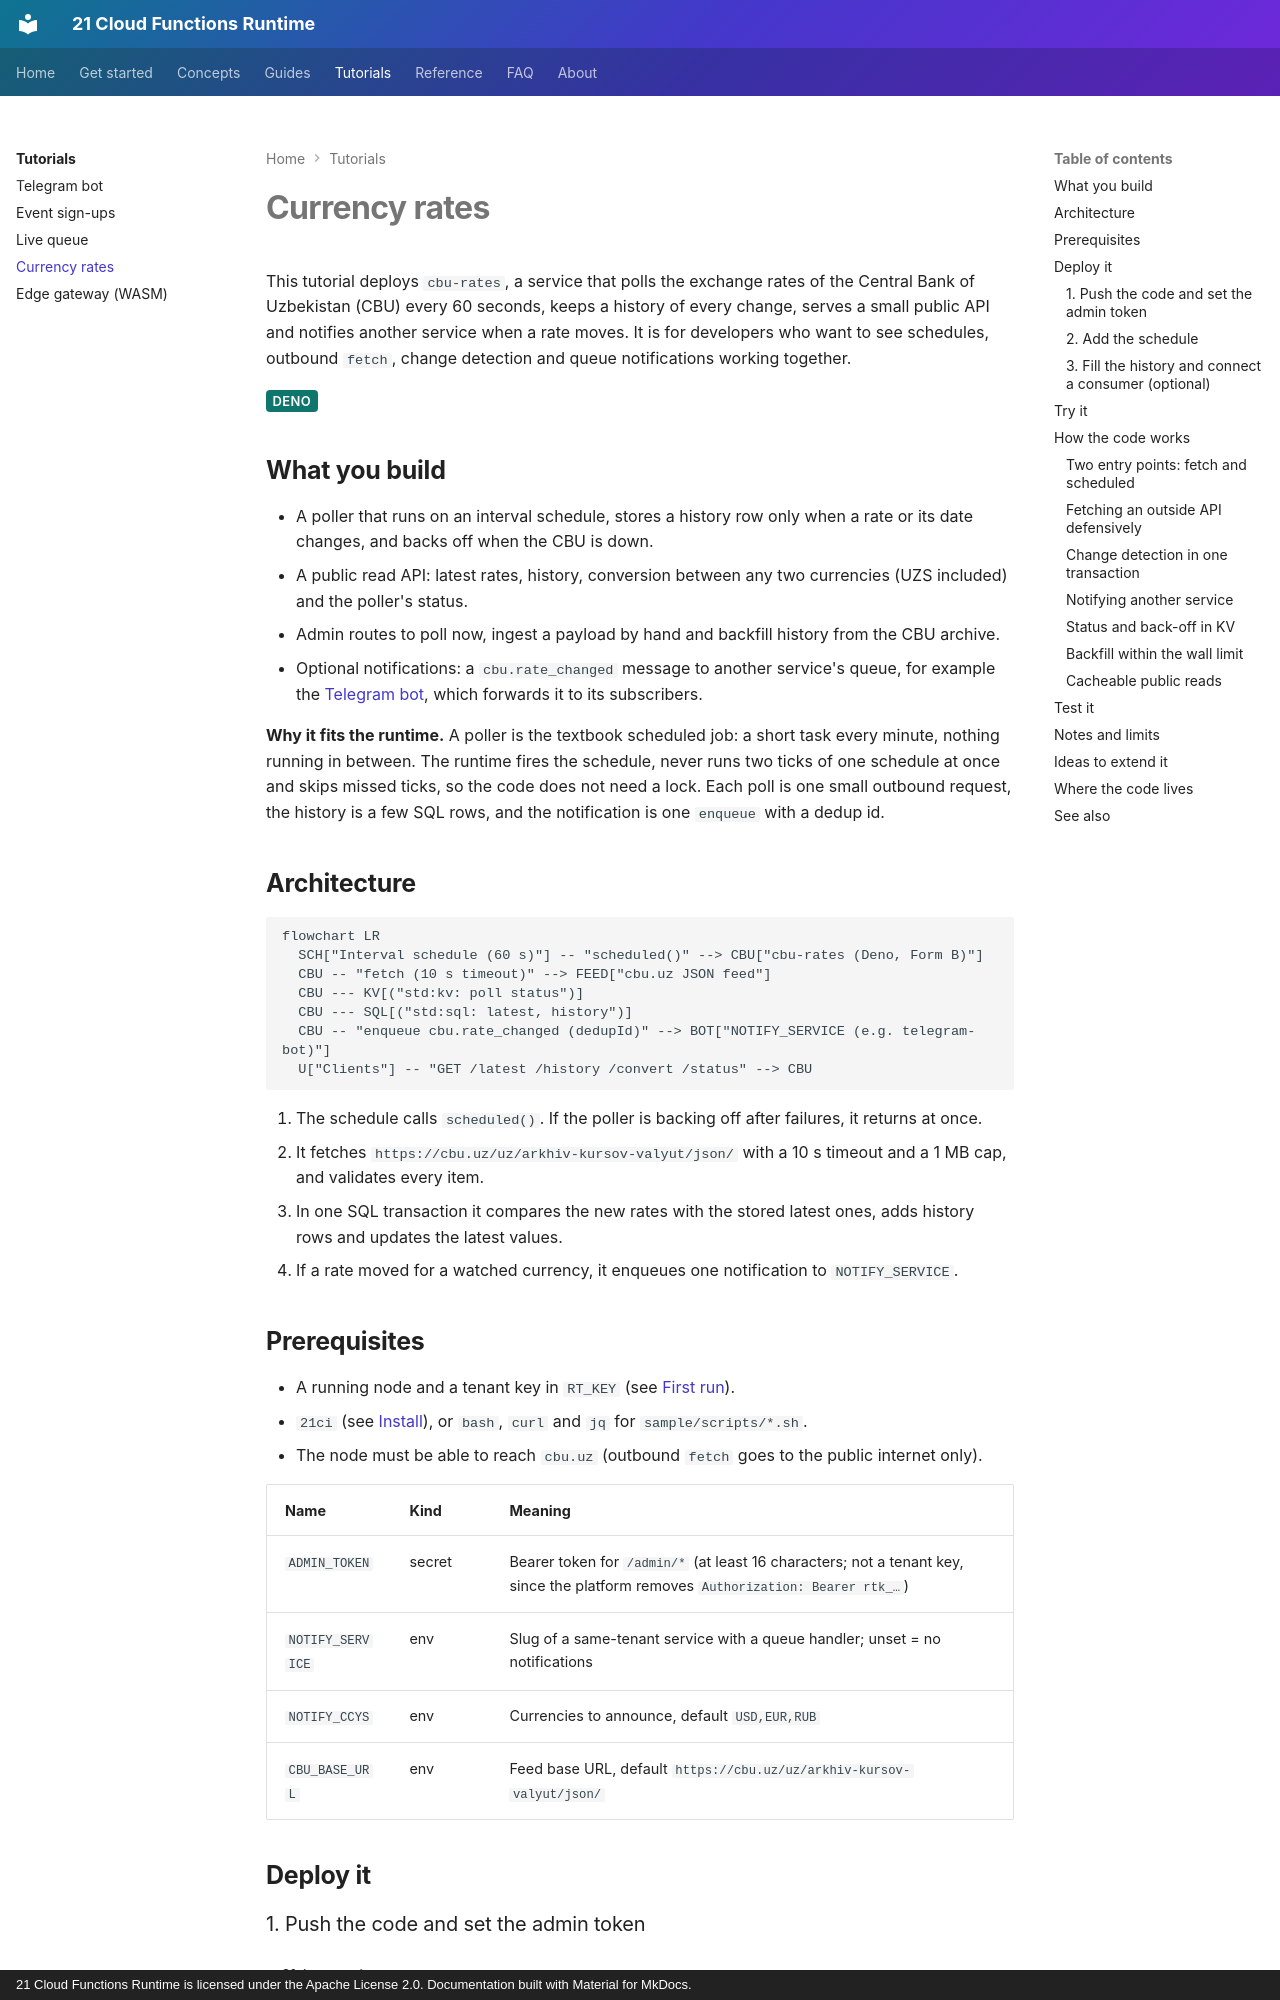

repository: 21-ci/runtime · page: tutorials/cbu-rates/index.html · generator: mkdocs · copyright: 21 Cloud Functions Runtime is licensed under the Apache License 2.0. Documentation built with Material for MkDocs.

---
title: Currency rates
description: Poll the Central Bank of Uzbekistan every 60 seconds with an interval schedule, keep rate history in SQL, back off during outages and notify another service through its queue.
---

# Currency rates

This tutorial deploys `cbu-rates`, a service that polls the exchange rates of the Central Bank of Uzbekistan (CBU)
every 60 seconds, keeps a history of every change, serves a small public API and notifies another service when a
rate moves. It is for developers who want to see schedules, outbound `fetch`, change detection and queue
notifications working together.

<span class="rt-badge rt-badge--deno">Deno</span>

## What you build

- A poller that runs on an interval schedule, stores a history row only when a rate or its date changes, and backs
  off when the CBU is down.
- A public read API: latest rates, history, conversion between any two currencies (UZS included) and the poller's
  status.
- Admin routes to poll now, ingest a payload by hand and backfill history from the CBU archive.
- Optional notifications: a `cbu.rate_changed` message to another service's queue, for example the
  [Telegram bot](telegram-bot.md), which forwards it to its subscribers.

**Why it fits the runtime.** A poller is the textbook scheduled job: a short task every minute, nothing running in
between. The runtime fires the schedule, never runs two ticks of one schedule at once and skips missed ticks, so
the code does not need a lock. Each poll is one small outbound request, the history is a few SQL rows, and the
notification is one `enqueue` with a dedup id.

## Architecture

```mermaid
flowchart LR
  SCH["Interval schedule (60 s)"] -- "scheduled()" --> CBU["cbu-rates (Deno, Form B)"]
  CBU -- "fetch (10 s timeout)" --> FEED["cbu.uz JSON feed"]
  CBU --- KV[("std:kv: poll status")]
  CBU --- SQL[("std:sql: latest, history")]
  CBU -- "enqueue cbu.rate_changed (dedupId)" --> BOT["NOTIFY_SERVICE (e.g. telegram-bot)"]
  U["Clients"] -- "GET /latest /history /convert /status" --> CBU
```

1. The schedule calls `scheduled()`. If the poller is backing off after failures, it returns at once.
2. It fetches `https://cbu.uz/uz/arkhiv-kursov-valyut/json/` with a 10 s timeout and a 1 MB cap, and validates
   every item.
3. In one SQL transaction it compares the new rates with the stored latest ones, adds history rows and updates the
   latest values.
4. If a rate moved for a watched currency, it enqueues one notification to `NOTIFY_SERVICE`.
